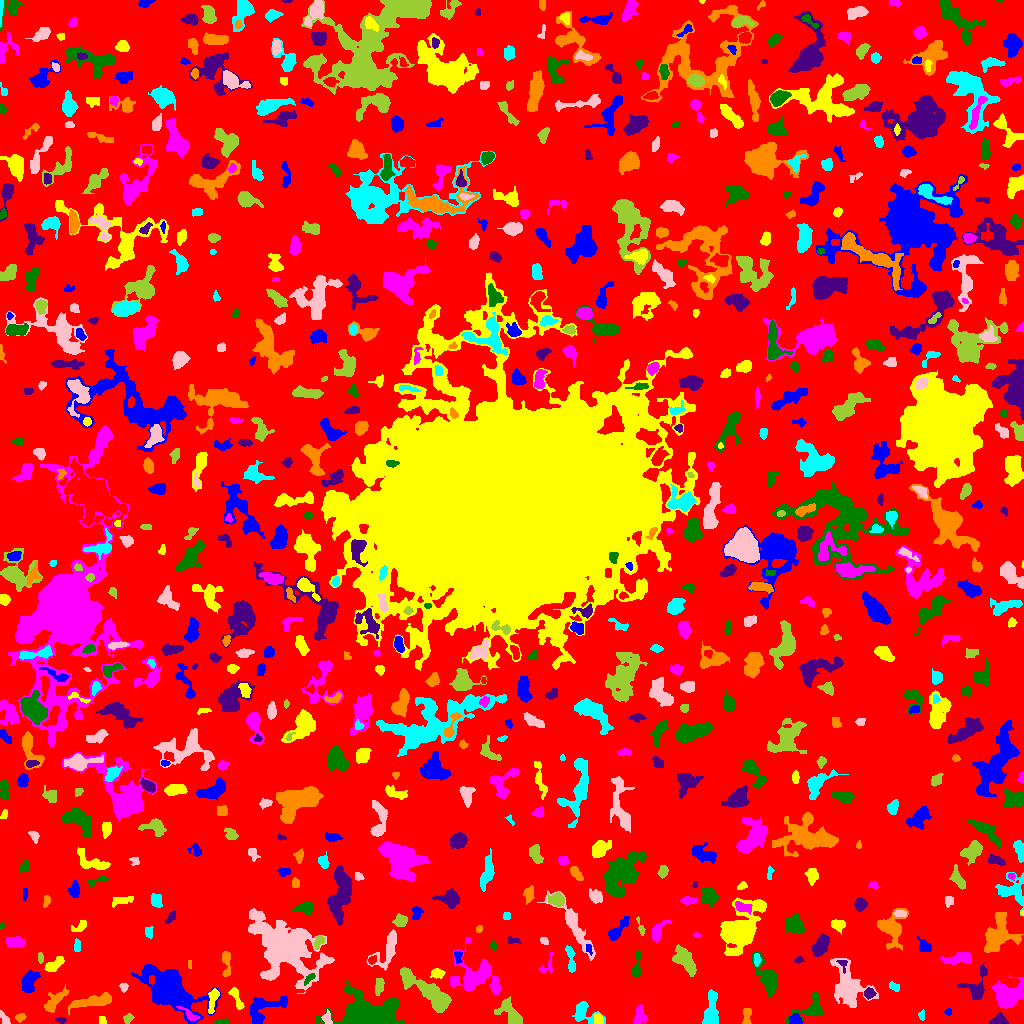

The file beside this chart, header and first rows:
ID, X, Y, A, B, theta, total_flux, mu_max, mu_median, mu_mean, R_fwhm, R_e, R10, R90, x_start, x_end, y_start, y_end, area, greylevel
0, 519, 521.9, 306, 298.7, 0.7962, 722202, 10.0, 1.0, 0.9821, 23.78, 212.6, 79.36, 344.4, 0, 1023, 0, 1023, 735369, 0.9821
1, 795.3, 3.134, 2.876, 2.49, -0.2438, 404.0, 8.0, 3.0, 3.285, 3.989, 3.141, 1.262, 5.171, 789, 802, 0, 10, 123, 7.285
2, 102.3, 3.189, 2.336, 1.632, -1.28, 106.0, 3.0, 2.0, 1.797, 3.192, 2.326, 0.9772, 3.785, 99, 106, 0, 7, 59, 4.797
3, 190.2, 8.729, 5.817, 1.672, -0.571, 210.0, 5.0, 1.0, 1.68, 2.985, 3.09, 1.128, 5.293, 176, 200, 3, 17, 125, 7.68
4, 221.6, 1.157, 4.531, 1.073, 0.0691, 108.0, 4.0, 2.0, 1.588, 3.385, 2.523, 0.7979, 3.909, 212, 228, 0, 5, 68, 4.588
5, 61.14, 3.41, 2.264, 1.407, -0.03882, 78.0, 3.0, 1.0, 1.3, 2.646, 2.185, 0.7979, 3.568, 55, 66, 0, 6, 60, 4.3
6, 747.1, 8.024, 4.885, 1.881, 1.458, 206.0, 4.0, 2.0, 1.609, 4.618, 3.338, 1.262, 5.232, 742, 751, 0, 15, 128, 4.609
7, 583, 10.93, 6.628, 4.961, -0.5591, 831.0, 7.0, 2.0, 2.789, 5.499, 5.14, 2.034, 8.253, 572, 605, 0, 22, 298, 4.789
8, 4.897, 4.68, 4.064, 1.631, -0.9373, 97.0, 3.0, 1.0, 1.054, 2.646, 2.706, 0.9772, 4.442, 0, 10, 0, 13, 92, 4.054
9, 127.3, 5.303, 2.24, 1.719, 0.7803, 76.0, 3.0, 1.0, 0.9048, 2.459, 2.257, 0.7979, 3.742, 123, 134, 0, 10, 84, 3.905
10, 608.6, 20.23, 6.315, 2.427, -1.277, 691.0, 8.0, 2.0, 2.855, 4.652, 4.442, 1.693, 7.421, 601, 615, 3, 30, 242, 5.855
11, 948.5, 11.5, 1.607, 1.59, 0.0, 72.0, 3.0, 1.5, 1.5, 2.764, 2.034, 0.7979, 3.192, 944, 951, 8, 15, 48, 4.5
12, 598.5, 4.36, 2.873, 1.972, -1.393, 125.0, 2.0, 1.0, 1.276, 5.046, 3.141, 1.382, 4.618, 594, 603, 0, 10, 98, 5.276
13, 639.5, 6.548, 4.984, 3.308, 1.411, 485.0, 6.0, 2.0, 2.462, 5.14, 4.37, 1.693, 6.817, 633, 647, 0, 19, 197, 4.462
14, 810.7, 14.1, 9.504, 5.301, 0.4888, 1217, 8.0, 3.0, 3.438, 6.257, 6.155, 2.257, 9.608, 786, 823, 0, 31, 354, 4.438
15, 998.7, 2.558, 3.911, 2.279, 0.1992, 292.0, 5.0, 2.0, 2.042, 4.184, 3.385, 1.262, 5.412, 989, 1008, 0, 11, 143, 5.042
16, 20.11, 6.271, 2.303, 1.634, 0.2575, 118.0, 4.0, 1.0, 1.513, 3.432, 2.394, 0.7979, 3.909, 15, 26, 1, 10, 78, 4.513
17, 921.8, 8.2, 2.427, 1.461, 1.479, 100.0, 4.0, 2.0, 1.695, 3.141, 2.326, 0.7979, 3.742, 918, 924, 3, 14, 59, 4.695
18, 326.9, 5.38, 3.104, 2.082, -1.247, 137.0, 3.0, 1.0, 1.37, 3.785, 3.09, 1.128, 4.72, 321, 332, 0, 14, 100, 5.37
19, 509.8, 9.93, 8.01, 4.155, -0.8126, 1140, 6.0, 3.0, 3.149, 8.253, 5.944, 2.394, 9.288, 494, 522, 0, 27, 362, 5.149
20, 141.5, 19.5, 2.291, 1.437, -0.0, 88.0, 3.0, 1.0, 1.239, 3.192, 2.326, 0.7979, 3.523, 138, 145, 14, 23, 71, 4.239
21, 262.9, 13.82, 12.05, 5.774, 0.4966, 1009, 5.0, 2.0, 2.059, 6.956, 6.604, 2.523, 11.11, 249, 287, 0, 27, 490, 4.059
22, 213, 24.72, 7.05, 2.125, 1.356, 432.0, 6.0, 2.0, 2.374, 4.652, 3.989, 1.493, 6.531, 208, 219, 10, 35, 182, 6.374
23, 1007, 28.22, 7.531, 6.439, 0.5076, 2077, 8.0, 3.0, 3.318, 9.045, 7.356, 2.932, 11.91, 992, 1023, 15, 49, 626, 5.318
24, 371.6, 6.965, 11.7, 6.208, -0.1664, 23302, 94.0, 7.0, 15.63, 6.979, 7.756, 2.932, 15.24, 316, 404, 0, 43, 1491, 17.63
25, 869, 30.15, 2.52, 2.292, 0.04775, 218.0, 5.0, 2.0, 2.057, 3.432, 2.985, 1.128, 4.886, 864, 876, 24, 36, 106, 6.057
26, 92.24, 22.18, 11.44, 2.144, 0.1662, 559.0, 4.0, 1.0, 1.387, 7.399, 5.809, 2.326, 9.167, 68, 111, 9, 31, 403, 4.387
27, 710.8, 10.7, 8.991, 3.209, 1.473, 1424, 9.0, 3.0, 3.747, 6.507, 5.781, 2.394, 9.407, 702, 718, 0, 34, 380, 5.747
28, 123.5, 36.94, 1.846, 1.719, -0.0, 68.0, 3.0, 1.0, 1.0, 2.646, 2.111, 0.7979, 3.338, 119, 128, 31, 40, 68, 4.0
29, 379.1, 36.98, 4.267, 2.139, 1.374, 379.0, 5.0, 3.0, 2.746, 4.787, 3.785, 1.493, 5.863, 375, 384, 28, 45, 138, 4.746
30, 627.5, 32.09, 1.905, 1.306, -0.0, 44.0, 2.0, 1.0, 0.8462, 3.385, 2.034, 0.7979, 3.141, 625, 631, 28, 37, 52, 3.846
31, 28.72, 40.39, 5.454, 2.902, 1.301, 419.0, 5.0, 1.0, 1.445, 3.742, 4.687, 1.693, 7.203, 22, 40, 31, 54, 290, 4.445
32, 236.2, 26.27, 6.79, 1.892, -1.169, 213.0, 3.0, 1.0, 1.34, 4.514, 3.785, 1.493, 5.971, 228, 244, 14, 36, 159, 4.34
33, 476.8, 47.42, 11.15, 8.64, -0.2732, 2902, 11.0, 2.0, 3.107, 7.069, 8.195, 3.09, 14.49, 450, 500, 29, 86, 934, 5.107
34, 309.2, 45.03, 3.822, 1.504, 0.7875, 106.0, 3.0, 1.0, 1.309, 3.038, 2.821, 1.128, 4.514, 304, 315, 38, 50, 81, 6.309
35, 976.4, 36.16, 8.945, 5.691, 1.222, 875.0, 7.0, 2.0, 2.522, 4.754, 5.809, 2.111, 9.062, 957, 987, 24, 59, 347, 4.522
36, 54.31, 22.06, 7.97, 2.916, 0.8169, 613.0, 8.0, 2.0, 2.229, 3.523, 4.951, 1.693, 8.176, 44, 69, 11, 39, 275, 4.229
37, 893.6, 36.97, 3.037, 1.796, -0.5694, 199.0, 7.0, 2.0, 2.341, 2.111, 2.764, 0.9772, 4.514, 889, 899, 32, 42, 85, 4.341
38, 282.8, 76.11, 17.51, 11.14, -0.7114, 12944, 18.0, 3.0, 4.648, 11.7, 13.28, 4.886, 24.68, 248, 334, 30, 115, 2785, 6.648
39, 430, 30.43, 15.83, 4.317, -0.6538, 4607, 13.0, 5.0, 5.491, 9.08, 8.849, 3.523, 14.35, 400, 451, 11, 56, 839, 6.491
40, 675.8, 34.38, 6.229, 3.097, -0.1887, 1202, 11.0, 3.0, 3.745, 4.951, 4.983, 1.954, 8.368, 665, 690, 24, 44, 321, 6.745
41, 168.8, 32.87, 16.44, 8.02, -0.5846, 6756, 17.0, 3.0, 3.883, 7.506, 11.03, 3.909, 19.96, 131, 220, 0, 59, 1740, 5.883
42, 437.1, 50.12, 3.138, 2.233, 0.01977, 356.0, 7.0, 3.0, 2.967, 3.656, 3.338, 1.262, 5.293, 430, 445, 45, 55, 120, 4.967
43, 546.9, 57.7, 6.233, 2.983, 1.047, 220.0, 3.0, 2.0, 1.803, 5.323, 3.949, 1.493, 5.585, 538, 552, 50, 71, 122, 3.803
44, 767.4, 45.24, 9.468, 3.955, -1.141, 1662, 9.0, 3.0, 3.427, 6.747, 6.283, 2.459, 10.49, 752, 777, 25, 71, 485, 5.427
45, 842.8, 61.01, 2.784, 2.196, -0.9766, 97.0, 4.0, 1.0, 1.329, 3.038, 2.185, 0.7979, 3.568, 836, 847, 50, 63, 73, 9.329
46, 226.2, 60.86, 7.829, 1.975, -1.543, 421.0, 5.0, 2.0, 2.392, 4.754, 4.029, 1.596, 6.383, 222, 230, 47, 72, 176, 4.392
47, 756.7, 64.2, 3.088, 1.377, -1.558, 61.0, 2.0, 1.0, 0.7439, 4.107, 2.646, 0.9772, 3.827, 754, 761, 57, 70, 82, 5.744
48, 387.8, 75.37, 11.41, 4.363, 1.112, 873.0, 6.0, 2.0, 2.172, 6.257, 6.077, 2.326, 9.966, 366, 396, 53, 94, 402, 4.172
49, 685.1, 62.74, 8.45, 3.78, -0.9297, 1106, 6.0, 3.0, 2.691, 8.575, 6.747, 2.523, 10.11, 672, 696, 47, 79, 411, 4.691
50, 372.1, 63.53, 2.198, 1.543, 0.7268, 89.0, 3.0, 1.0, 1.328, 2.985, 2.326, 0.7979, 3.7, 368, 376, 59, 68, 67, 5.328
51, 458, 67.43, 3.099, 1.814, 1.554, 249.0, 7.0, 3.0, 2.862, 2.985, 2.646, 0.9772, 4.334, 454, 462, 60, 72, 87, 6.862
52, 53.83, 58.55, 5.469, 2.434, 0.5992, 556.0, 6.0, 3.0, 2.911, 6.155, 4.514, 1.693, 6.864, 44, 64, 52, 67, 191, 4.911
53, 957.3, 64.6, 7.915, 2.713, 0.149, 313.0, 4.0, 1.0, 1.147, 4.787, 4.652, 1.596, 7.777, 940, 971, 59, 71, 273, 4.147
54, 637, 56.5, 7.555, 1.957, 1.461, 396.0, 4.0, 2.0, 2.152, 5.944, 4.184, 1.693, 6.723, 632, 641, 46, 74, 184, 4.152
55, 798.1, 63.66, 1.807, 1.285, 0.6386, 41.0, 3.0, 1.0, 0.7321, 1.693, 1.784, 0.5642, 2.877, 794, 805, 60, 67, 56, 3.732
56, 190.2, 59.5, 2.291, 0.7483, -0.0, 40.0, 2.0, 1.0, 1.143, 2.764, 1.693, 0.5642, 2.459, 188, 191, 55, 63, 35, 4.143
57, 570.8, 63.69, 7.616, 1.872, -1.434, 476.0, 6.0, 3.0, 2.659, 5.557, 4.37, 1.596, 6.628, 565, 575, 51, 78, 179, 4.659
58, 847.7, 37.6, 11.97, 6.775, -1.159, 4454, 14.0, 4.0, 4.954, 8.425, 8.849, 3.192, 14.76, 830, 878, 16, 65, 899, 5.954
59, 40.42, 65.58, 2.563, 1.008, -1.51, 106.0, 6.0, 2.0, 1.767, 2.257, 1.954, 0.5642, 3.241, 38, 43, 60, 71, 60, 5.767
... 747 more rows
